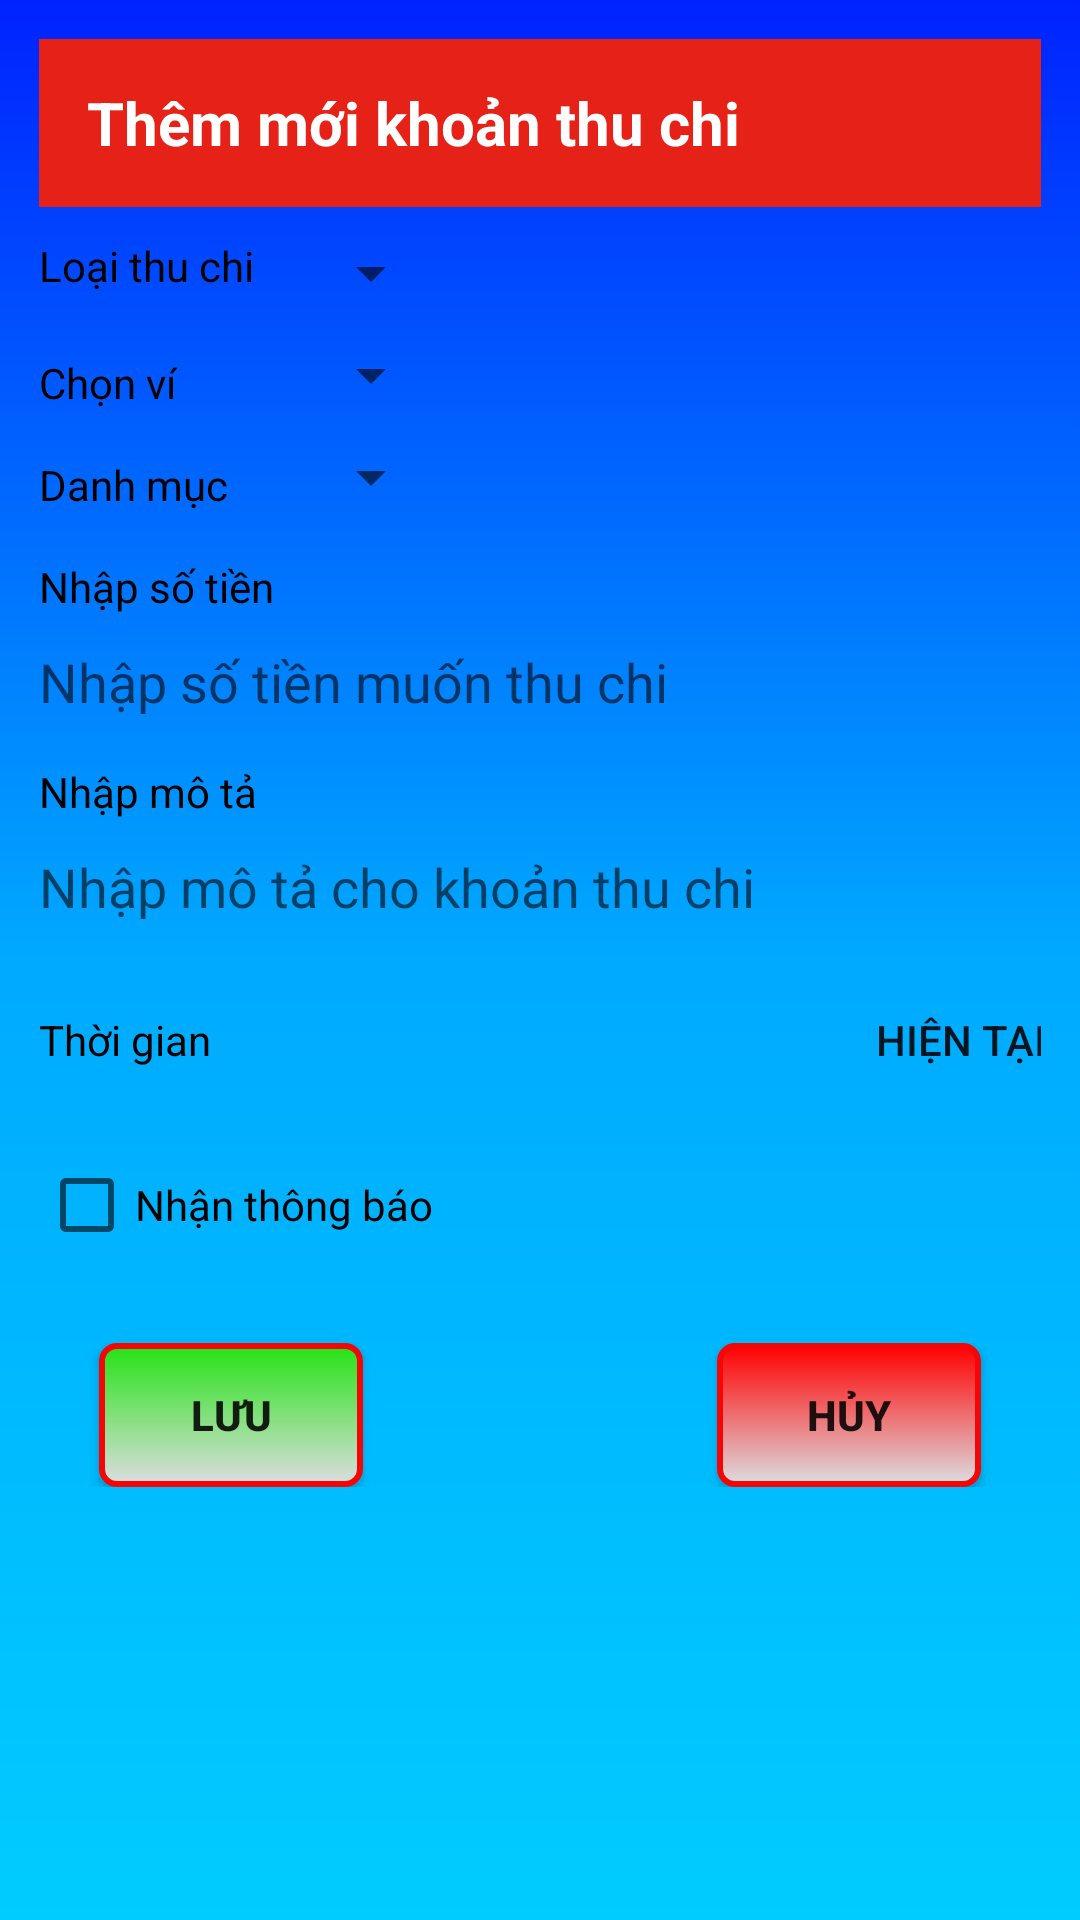

Write the Android layout XML for this screen, with the resource values it uses.
<!-- AndroidManifest.xml: application theme AppTheme -->
<!-- res/layout/dialog_themthuchi.xml -->
<?xml version="1.0" encoding="utf-8"?>
<LinearLayout xmlns:android="http://schemas.android.com/apk/res/android"
    xmlns:app="http://schemas.android.com/apk/res-auto"
    android:layout_width="match_parent"
    android:layout_height="match_parent"
    android:padding="13dp"
    android:orientation="vertical"
    android:background="@drawable/main_background_fragment">

    <com.google.android.material.appbar.AppBarLayout
        android:layout_width="match_parent"
        android:layout_height="wrap_content">

        <androidx.appcompat.widget.Toolbar
            android:layout_width="match_parent"
            android:layout_height="wrap_content"
            android:background="?attr/colorPrimary"
            app:popupTheme="@style/AppTheme.PopupOverlay">

            <androidx.appcompat.widget.AppCompatTextView
                android:layout_width="wrap_content"
                android:layout_height="wrap_content"
                android:text="Thêm mới khoản thu chi"
                android:textColor="#ffffff"
                android:textSize="20sp"
                android:textStyle="bold" />
        </androidx.appcompat.widget.Toolbar>
    </com.google.android.material.appbar.AppBarLayout>

    <TableLayout
        android:layout_width="match_parent"
        android:layout_height="wrap_content">

        <TableRow
            android:layout_width="wrap_content"
            android:layout_height="wrap_content">

            <TextView
                android:layout_width="match_parent"
                android:layout_height="wrap_content"
                android:text="Loại thu chi"
                android:textColor="#000000"
                android:layout_marginTop="10dp"/>

            <Spinner
                android:id="@+id/spinner_LoaiThuChi"
                android:layout_width="wrap_content"
                android:layout_height="wrap_content"
                android:layout_marginTop="10dp"
                android:layout_marginLeft="15dp"/>
        </TableRow>

        <TableRow
            android:layout_width="wrap_content"
            android:layout_height="wrap_content">

            <TextView
                android:text="Chọn ví"
                android:layout_width="match_parent"
                android:layout_height="wrap_content"
                android:textColor="#000000"
                android:layout_marginTop="15dp"/>

            <Spinner
                android:id="@+id/spinner_Vi"
                android:layout_width="wrap_content"
                android:layout_height="wrap_content"
                android:layout_marginTop="10dp"
                android:layout_marginLeft="15dp"/>
        </TableRow>

        <TableRow
            android:layout_width="wrap_content"
            android:layout_height="wrap_content">

            <TextView
                android:text="Danh mục"
                android:layout_width="match_parent"
                android:layout_height="wrap_content"
                android:textColor="#000000"
                android:layout_marginTop="15dp"/>

            <Spinner
                android:id="@+id/spinner_DanhMuc"
                android:layout_width="wrap_content"
                android:layout_height="wrap_content"
                android:layout_marginTop="10dp"
                android:layout_marginLeft="15dp"/>
        </TableRow>
    </TableLayout>

    <TextView
        android:text="Nhập số tiền"
        android:layout_width="match_parent"
        android:layout_height="wrap_content"
        android:textColor="#000000"
        android:layout_marginTop="15dp"/>

    <EditText
        android:id="@+id/editText_SoTienThuChi"
        android:layout_width="match_parent"
        android:layout_height="wrap_content"
        android:inputType="number"
        android:background="@drawable/main_edittext"
        android:textColor="#000000"
        android:hint="Nhập số tiền muốn thu chi"
        android:layout_marginTop="10dp"/>

    <TextView
        android:text="Nhập mô tả"
        android:layout_width="match_parent"
        android:layout_height="wrap_content"
        android:textColor="#000000"
        android:layout_marginTop="15dp"/>

    <EditText
        android:id="@+id/editText_MoTaThuChi"
        android:layout_width="match_parent"
        android:layout_height="wrap_content"
        android:background="@drawable/main_edittext"
        android:textColor="#000000"
        android:hint="Nhập mô tả cho khoản thu chi"
        android:layout_marginTop="10dp" />

    <TableLayout
        android:layout_width="match_parent"
        android:layout_height="wrap_content"
        android:layout_marginTop="15dp">

        <TableRow
            android:layout_width="wrap_content"
            android:layout_height="wrap_content">

            <TextView
                android:text="Thời gian"
                android:layout_width="wrap_content"
                android:layout_height="wrap_content"
                android:textColor="#000000" />

            <Button
                android:id="@+id/button_NgayThuChi"
                android:layout_width="wrap_content"
                android:layout_height="wrap_content"
                android:background="@drawable/main_edittext"
                android:textColor="#000000"
                android:layout_marginLeft="10dp"/>

            <Button
                android:id="@+id/button_GioThuChi"
                android:layout_width="wrap_content"
                android:layout_height="wrap_content"
                android:background="@drawable/main_edittext"
                android:textColor="#000000"
                android:layout_marginLeft="10dp"/>

            <Button
                android:id="@+id/button_ThoiGianHienTai"
                android:layout_width="wrap_content"
                android:layout_height="wrap_content"
                android:text="Hiện tại"
                android:layout_marginLeft="10dp"
                android:background="@drawable/main_edittext"/>
        </TableRow>
    </TableLayout>

    <CheckBox
        android:id="@+id/checkThongBao"
        android:layout_width="wrap_content"
        android:layout_height="wrap_content"
        android:text="Nhận thông báo"
        android:layout_marginTop="15dp"/>

    <RelativeLayout
        android:layout_width="match_parent"
        android:layout_height="wrap_content"
        android:layout_marginTop="30dp">

        <Button
            android:id="@+id/button_LuuThuChi"
            android:layout_width="wrap_content"
            android:layout_height="wrap_content"
            android:layout_marginLeft="20dp"
            android:layout_alignParentLeft="true"
            android:layout_weight="1"
            android:background="@drawable/confirm_button"
            android:text="Lưu"
            android:textStyle="bold"/>

        <Button
            android:id="@+id/button_ThoatThuChi"
            android:layout_width="wrap_content"
            android:layout_height="wrap_content"
            android:layout_weight="1"
            android:layout_marginRight="20dp"
            android:background="@drawable/cancel_button"
            android:text="Hủy"
            android:textStyle="bold"
            android:layout_alignParentRight="true"/>
    </RelativeLayout>
</LinearLayout>
<!-- resources referenced by this layout -->
<resources>
  <!-- drawable cancel_button (drawable) -->
  <?xml version="1.0" encoding="utf-8"?>
  <selector xmlns:android="http://schemas.android.com/apk/res/android" >
      <item android:state_pressed="true">
          <shape>
              <corners android:radius="5dp"/>
              <stroke android:width="1dp" android:color="#FFFF"/>
              <gradient android:startColor="#d44c4c" android:endColor="#DCDDE1" android:angle="270"/>
          </shape>
      </item>
      <item>
          <shape>
              <corners android:radius="5dp"/>
              <stroke android:width="2dp" android:color="#F50505"/>
              <gradient android:startColor="#ff0000" android:endColor="#DCDDE1" android:angle="270"/>
          </shape>
      </item>
  </selector>
  <!-- drawable confirm_button (drawable) -->
  <?xml version="1.0" encoding="utf-8"?>
  <selector xmlns:android="http://schemas.android.com/apk/res/android" >
      <item android:state_pressed="true">
          <shape>
              <corners android:radius="5dp"/>
              <stroke android:width="1dp" android:color="#FFFF"/>
              <gradient android:startColor="#6ee364" android:endColor="#DCDDE1" android:angle="270"/>
          </shape>
      </item>
      <item>
          <shape>
              <corners android:radius="5dp"/>
              <stroke android:width="2dp" android:color="#F50505"/>
              <gradient android:startColor="#25e314" android:endColor="#DCDDE1" android:angle="270"/>
          </shape>
      </item>
  </selector>
  <!-- drawable main_background_fragment (drawable-v24) -->
  <?xml version="1.0" encoding="utf-8"?>
  <shape xmlns:android="http://schemas.android.com/apk/res/android">
      <gradient android:startColor="#0022ff" android:centerColor="#00aaff" android:endColor="#00ccff" android:angle="270" />
  </shape>
  <style name="AppTheme.PopupOverlay" parent="ThemeOverlay.AppCompat.Light" />
  <style name="AppTheme" parent="Theme.AppCompat.Light.NoActionBar">
          <item name="colorPrimary">#E62117</item>
          <item name="colorPrimaryDark">#E8372E</item>
          <item name="colorAccent">#FFFF</item>
      </style>
</resources>
